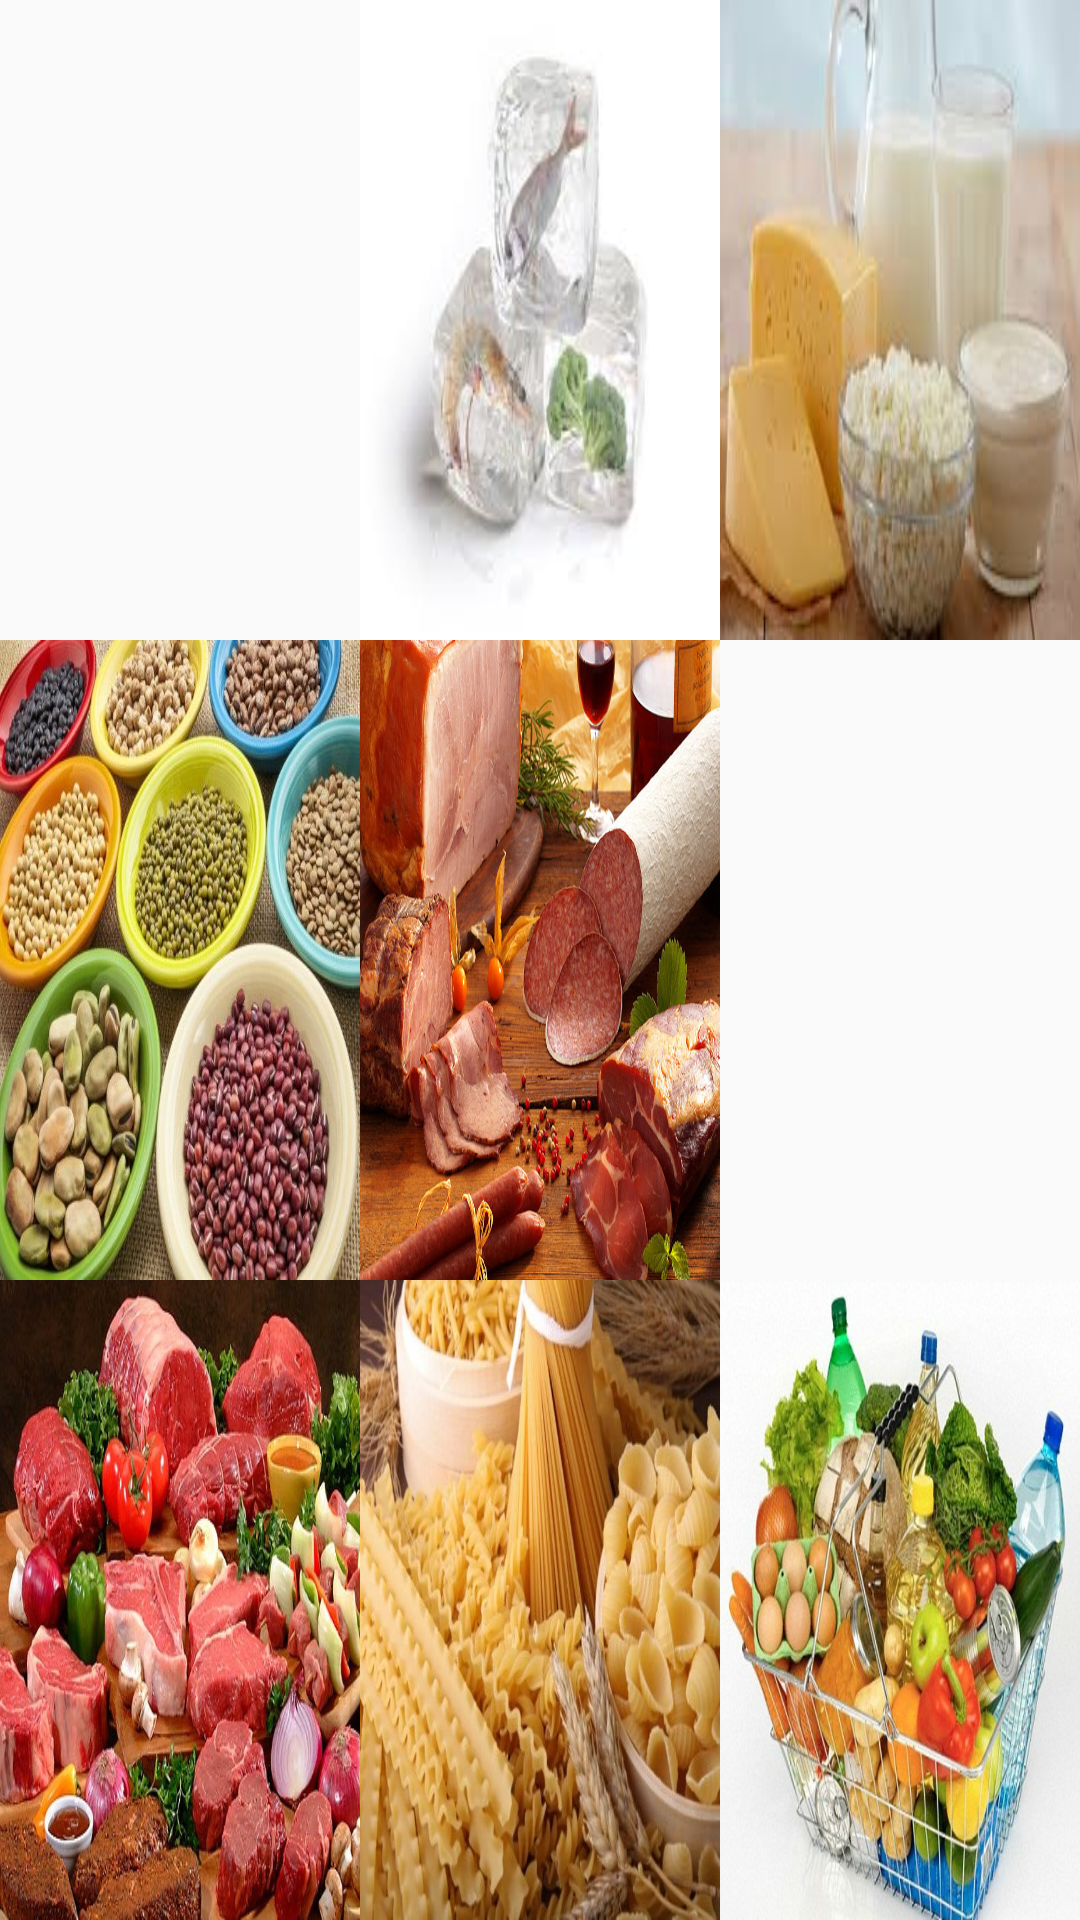

Here is an Android app screen rendered from its layout file. Give the layout XML and the strings, colors and styles it references.
<!-- AndroidManifest.xml: application theme AppTheme -->
<!-- res/layout/activity_main.xml -->
<LinearLayout
    android:orientation="vertical"
    android:layout_width="fill_parent"
    android:layout_height="fill_parent"
    xmlns:android="http://schemas.android.com/apk/res/android">

    <TableLayout
        android:layout_width="match_parent"
        android:layout_height="match_parent">

        <TableRow
            android:layout_width="fill_parent"
            android:layout_height="0dp"
            android:weightSum="1.5"
            android:layout_weight="0.5">
            <RelativeLayout
                android:layout_width="0dp"
                android:layout_height="match_parent"
                android:layout_weight="0.5">

                <ImageButton
                    android:id="@+id/fruits"
                    android:layout_width="match_parent"
                    android:layout_height="match_parent"
                    android:background="@drawable/fruits" />

            </RelativeLayout>
            <RelativeLayout
                android:layout_width="0dp"
                android:layout_height="match_parent"
                android:layout_weight="0.5">

                <ImageButton
                    android:id="@+id/katepsigmena"
                    android:layout_width="match_parent"
                    android:layout_height="match_parent"
                    android:background="@drawable/katepsugmena" />
            </RelativeLayout>
            <RelativeLayout
                android:layout_width="0dp"
                android:layout_height="match_parent"
                android:layout_weight="0.5">

                <ImageButton
                    android:id="@+id/galaktokomika"
                    android:layout_width="match_parent"
                    android:layout_height="match_parent"
                    android:background="@drawable/milk" />
            </RelativeLayout>
        </TableRow>

        <TableRow
            android:layout_width="fill_parent"
            android:layout_height="0dp"
            android:weightSum="1.5"
            android:layout_weight="0.5">
            <RelativeLayout
                android:layout_width="0dp"
                android:layout_height="match_parent"
                android:layout_weight="0.5">

                <ImageButton
                    android:id="@+id/ospria"
                    android:layout_width="match_parent"
                    android:layout_height="match_parent"
                    android:background="@drawable/ospria" />

            </RelativeLayout>
            <RelativeLayout
                android:layout_width="0dp"
                android:layout_height="match_parent"
                android:layout_weight="0.5">

                <ImageButton
                    android:id="@+id/allantika"
                    android:layout_width="match_parent"
                    android:layout_height="match_parent"
                    android:background="@drawable/allantika" />
            </RelativeLayout>
            <RelativeLayout
                android:layout_width="0dp"
                android:layout_height="match_parent"
                android:layout_weight="0.5">

                <ImageButton
                    android:id="@+id/anapsiktika"
                    android:layout_width="match_parent"
                    android:layout_height="match_parent"
                    android:background="@drawable/anapsiktika" />
            </RelativeLayout>
        </TableRow>

        <TableRow
            android:layout_width="fill_parent"
            android:layout_height="0dp"
            android:weightSum="1.5"
            android:layout_weight="0.5">
            <RelativeLayout
                android:layout_width="0dp"
                android:layout_height="match_parent"
                android:layout_weight="0.5">

                <ImageButton
                    android:id="@+id/kreatika"
                    android:layout_width="match_parent"
                    android:layout_height="match_parent"
                    android:background="@drawable/kreatika" />

            </RelativeLayout>
            <RelativeLayout
                android:layout_width="0dp"
                android:layout_height="match_parent"
                android:layout_weight="0.5">

                <ImageButton
                    android:id="@+id/zumarika"
                    android:layout_width="match_parent"
                    android:layout_height="match_parent"
                    android:background="@drawable/zumarika" />
            </RelativeLayout>
            <RelativeLayout
                android:layout_width="0dp"
                android:layout_height="match_parent"
                android:layout_weight="0.5">

                <ImageButton
                    android:id="@+id/diafora"
                    android:layout_width="match_parent"
                    android:layout_height="match_parent"
                    android:background="@drawable/diafora" />
            </RelativeLayout>
        </TableRow>
    </TableLayout>
</LinearLayout>
<!-- resources referenced by this layout -->
<resources>
  <!-- drawable allantika: png bitmap (drawable-v24, 144091 bytes) -->
  <!-- drawable diafora: png bitmap (drawable-v24, 175007 bytes) -->
  <!-- drawable katepsugmena: png bitmap (drawable, 4373 bytes) -->
  <!-- drawable kreatika: png bitmap (drawable, 115937 bytes) -->
  <!-- drawable milk: png bitmap (drawable-v24, 5102 bytes) -->
  <!-- drawable ospria: png bitmap (drawable-v24, 73017 bytes) -->
  <!-- drawable zumarika: png bitmap (drawable-v24, 48716 bytes) -->
  <style name="AppTheme" parent="Theme.AppCompat.Light.DarkActionBar">
          
          <item name="colorPrimary">#1E4E8F</item>
          <item name="colorPrimaryDark">@color/colorPrimaryDark</item>
          <item name="colorAccent">@color/colorAccent</item>
      </style>
  <color name="colorPrimaryDark">#0B0E0D</color>
  <color name="colorAccent">#D81B60</color>
</resources>
